Run: headless pygame with SDL's dummy video driver; simulated clock (each Clock.tick advances the game by its frame time, no real sleeping); random seed 0; keys injected as events and as key.get_pressed() state; no mouse input; restart key R tapped at the start of phases 3 and 4.
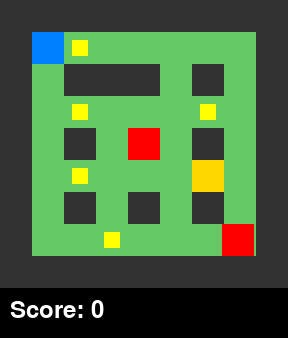
Frame 1 of 4 · flips 1–60 · no input
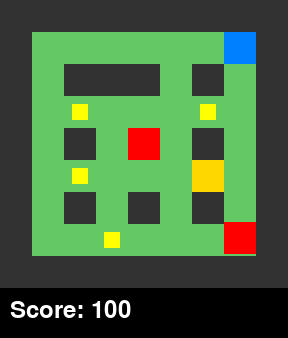
Frame 2 of 4 · flips 61–180 · tapped SPACE, RETURN · held RIGHT (→), D
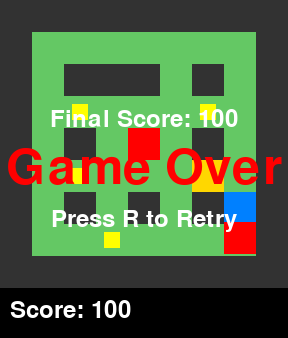
Frame 3 of 4 · flips 181–300 · tapped R · held DOWN (↓), S
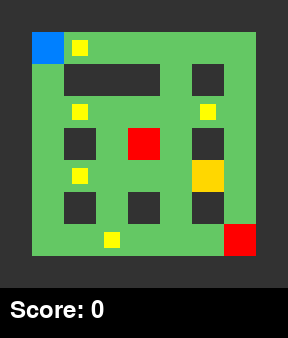
Frame 4 of 4 · flips 301–420 · tapped R · held LEFT (←), A, UP (↑), W

The pygame program that drew these frames:

import pygame
import sys
import random

# タイルサイズ
TILE_SIZE = 32

# マップデータ（W: 壁, F: 床, G: ゴール, C: コイン）
MAP_DATA = [
    "WWWWWWWWW",
    "WFCFFFFFW",
    "WFWWWFWFW",
    "WFCFFFCFW",
    "WFWFWFWFW",
    "WFCFFFGFW",
    "WFWFWFWFW",
    "WFFCFFFFW",
    "WWWWWWWWW",
]

# マップの高さ・幅を MAP_DATA から自動計算
MAP_HEIGHT = len(MAP_DATA)
MAP_WIDTH = len(MAP_DATA[0])

# スクリーンサイズ
SCREEN_WIDTH = MAP_WIDTH * TILE_SIZE
SCREEN_HEIGHT = MAP_HEIGHT * TILE_SIZE + 50  # スコア表示用に50ピクセル追加

class Wall(pygame.sprite.Sprite):
    def __init__(self, x, y):
        super().__init__()
        self.image = pygame.Surface((TILE_SIZE, TILE_SIZE))
        self.image.fill((50, 50, 50))
        self.rect = self.image.get_rect()
        self.rect.x = x
        self.rect.y = y

class Goal(pygame.sprite.Sprite):
    def __init__(self, x, y):
        super().__init__()
        self.image = pygame.Surface((TILE_SIZE, TILE_SIZE))
        self.image.fill((255, 215, 0))
        self.rect = self.image.get_rect()
        self.rect.x = x
        self.rect.y = y

class Coin(pygame.sprite.Sprite):
    def __init__(self, x, y):
        super().__init__()
        self.image = pygame.Surface((TILE_SIZE//2, TILE_SIZE//2))
        self.image.fill((255, 255, 0))  # 黄色いコイン
        self.rect = self.image.get_rect()
        self.rect.x = x + TILE_SIZE//4  # 中央に配置
        self.rect.y = y + TILE_SIZE//4

class Player(pygame.sprite.Sprite):
    def __init__(self, x, y):
        super().__init__()
        self.image = pygame.Surface((TILE_SIZE, TILE_SIZE))
        self.image.fill((0, 128, 255))
        self.rect = self.image.get_rect()
        self.rect.x = x
        self.rect.y = y
        self.speed = 4
        self.score = 0  # スコアを追加

    def update(self, walls):
        if not (game_over or game_clear):
            keys = pygame.key.get_pressed()
            dx, dy = 0, 0
            if keys[pygame.K_UP]:
                dy = -self.speed
            elif keys[pygame.K_DOWN]:
                dy = self.speed
            if keys[pygame.K_LEFT]:
                dx = -self.speed
            elif keys[pygame.K_RIGHT]:
                dx = self.speed

            old_x, old_y = self.rect.x, self.rect.y
            self.rect.x += dx
            self.rect.y += dy

            for wall in walls:
                if self.rect.colliderect(wall.rect):
                    self.rect.x = old_x
                    self.rect.y = old_y
                    break

class Enemy(pygame.sprite.Sprite):
    def __init__(self, x, y):
        super().__init__()
        self.image = pygame.Surface((TILE_SIZE, TILE_SIZE))
        self.image.fill((255, 0, 0))
        self.rect = self.image.get_rect()
        self.rect.x = x
        self.rect.y = y
        self.speed = 2
        self.move_timer = 0
        self.move_interval = 60

    def update(self, walls):
        if not (game_over or game_clear):
            self.move_timer += 1
            if self.move_timer >= self.move_interval:
                self.move_timer = 0
                dx = random.choice([-1, 0, 1]) * self.speed
                dy = random.choice([-1, 0, 1]) * self.speed
                
                old_x, old_y = self.rect.x, self.rect.y
                self.rect.x += dx
                self.rect.y += dy

                for wall in walls:
                    if self.rect.colliderect(wall.rect):
                        self.rect.x = old_x
                        self.rect.y = old_y
                        break

def check_game_over(player, enemies):
    for enemy in enemies:
        if player.rect.colliderect(enemy.rect):
            return True
    return False

def check_game_clear(player, goal):
    return player.rect.colliderect(goal.rect)

def collect_coins(player, coins):
    """コインの収集処理"""
    hits = pygame.sprite.spritecollide(player, coins, True)  # Trueで衝突したコインを消去
    player.score += len(hits) * 100  # 1コイン100点
    return len(hits) > 0

def show_score(screen, score):
    """スコア表示"""
    font = pygame.font.Font(None, 36)
    score_text = font.render(f'Score: {score}', True, (255, 255, 255))
    screen.blit(score_text, (10, SCREEN_HEIGHT - 40))

def show_game_over(screen, score):
    font = pygame.font.Font(None, 74)
    text = font.render('Game Over', True, (255, 0, 0))
    text_rect = text.get_rect(center=(SCREEN_WIDTH/2, SCREEN_HEIGHT/2))
    screen.blit(text, text_rect)
    
    font = pygame.font.Font(None, 36)
    score_text = font.render(f'Final Score: {score}', True, (255, 255, 255))
    score_rect = score_text.get_rect(center=(SCREEN_WIDTH/2, SCREEN_HEIGHT/2 - 50))
    screen.blit(score_text, score_rect)
    
    retry_text = font.render('Press R to Retry', True, (255, 255, 255))
    retry_rect = retry_text.get_rect(center=(SCREEN_WIDTH/2, SCREEN_HEIGHT/2 + 50))
    screen.blit(retry_text, retry_rect)

def show_game_clear(screen, score):
    font = pygame.font.Font(None, 74)
    text = font.render('Game Clear!', True, (255, 215, 0))
    text_rect = text.get_rect(center=(SCREEN_WIDTH/2, SCREEN_HEIGHT/2))
    screen.blit(text, text_rect)
    
    font = pygame.font.Font(None, 36)
    score_text = font.render(f'Final Score: {score}', True, (255, 255, 255))
    score_rect = score_text.get_rect(center=(SCREEN_WIDTH/2, SCREEN_HEIGHT/2 - 50))
    screen.blit(score_text, score_rect)
    
    retry_text = font.render('Press R to Retry', True, (255, 255, 255))
    retry_rect = retry_text.get_rect(center=(SCREEN_WIDTH/2, SCREEN_HEIGHT/2 + 50))
    screen.blit(retry_text, retry_rect)

def init_game():
    wall_group = pygame.sprite.Group()
    coin_group = pygame.sprite.Group()
    goal_sprite = None
    
    for row_idx, row in enumerate(MAP_DATA):
        for col_idx, tile in enumerate(row):
            if tile == "W":
                wall = Wall(col_idx * TILE_SIZE, row_idx * TILE_SIZE)
                wall_group.add(wall)
            elif tile == "G":
                goal_sprite = Goal(col_idx * TILE_SIZE, row_idx * TILE_SIZE)
            elif tile == "C":
                coin = Coin(col_idx * TILE_SIZE, row_idx * TILE_SIZE)
                coin_group.add(coin)

    player = Player(TILE_SIZE, TILE_SIZE)
    player_group = pygame.sprite.Group(player)

    enemy_group = pygame.sprite.Group()
    enemy_positions = [(4, 4), (7, 7)]
    for ex, ey in enemy_positions:
        enemy = Enemy(ex * TILE_SIZE, ey * TILE_SIZE)
        enemy_group.add(enemy)

    return wall_group, goal_sprite, player_group, enemy_group, coin_group, player

def main():
    pygame.init()
    screen = pygame.display.set_mode((SCREEN_WIDTH, SCREEN_HEIGHT))
    pygame.display.set_caption("RPG Demo 07 - スコアとアイテムの実装")

    global game_over, game_clear
    game_over = False
    game_clear = False
    
    wall_group, goal_sprite, player_group, enemy_group, coin_group, player = init_game()
    clock = pygame.time.Clock()

    while True:
        clock.tick(60)

        for event in pygame.event.get():
            if event.type == pygame.QUIT:
                pygame.quit()
                sys.exit()
            elif event.type == pygame.KEYDOWN:
                if event.key == pygame.K_r and (game_over or game_clear):
                    game_over = False
                    game_clear = False
                    wall_group, goal_sprite, player_group, enemy_group, coin_group, player = init_game()

        if not (game_over or game_clear):
            player_group.update(wall_group)
            enemy_group.update(wall_group)
            
            # コイン収集
            collect_coins(player, coin_group)
            
            if check_game_over(player, enemy_group):
                game_over = True
            elif check_game_clear(player, goal_sprite):
                game_clear = True
                player.score += 1000  # クリアボーナス

        screen.fill((0, 0, 0))

        for row_idx, row in enumerate(MAP_DATA):
            for col_idx, tile in enumerate(row):
                if tile == "F" or tile == "C":  # コインマスも床として描画
                    pygame.draw.rect(
                        screen,
                        (100, 200, 100),
                        (col_idx * TILE_SIZE, row_idx * TILE_SIZE, TILE_SIZE, TILE_SIZE)
                    )

        wall_group.draw(screen)
        coin_group.draw(screen)
        screen.blit(goal_sprite.image, goal_sprite.rect)
        player_group.draw(screen)
        enemy_group.draw(screen)

        # スコア表示
        show_score(screen, player.score)

        if game_over:
            show_game_over(screen, player.score)
        elif game_clear:
            show_game_clear(screen, player.score)

        pygame.display.flip()

if __name__ == "__main__":
    main() 
